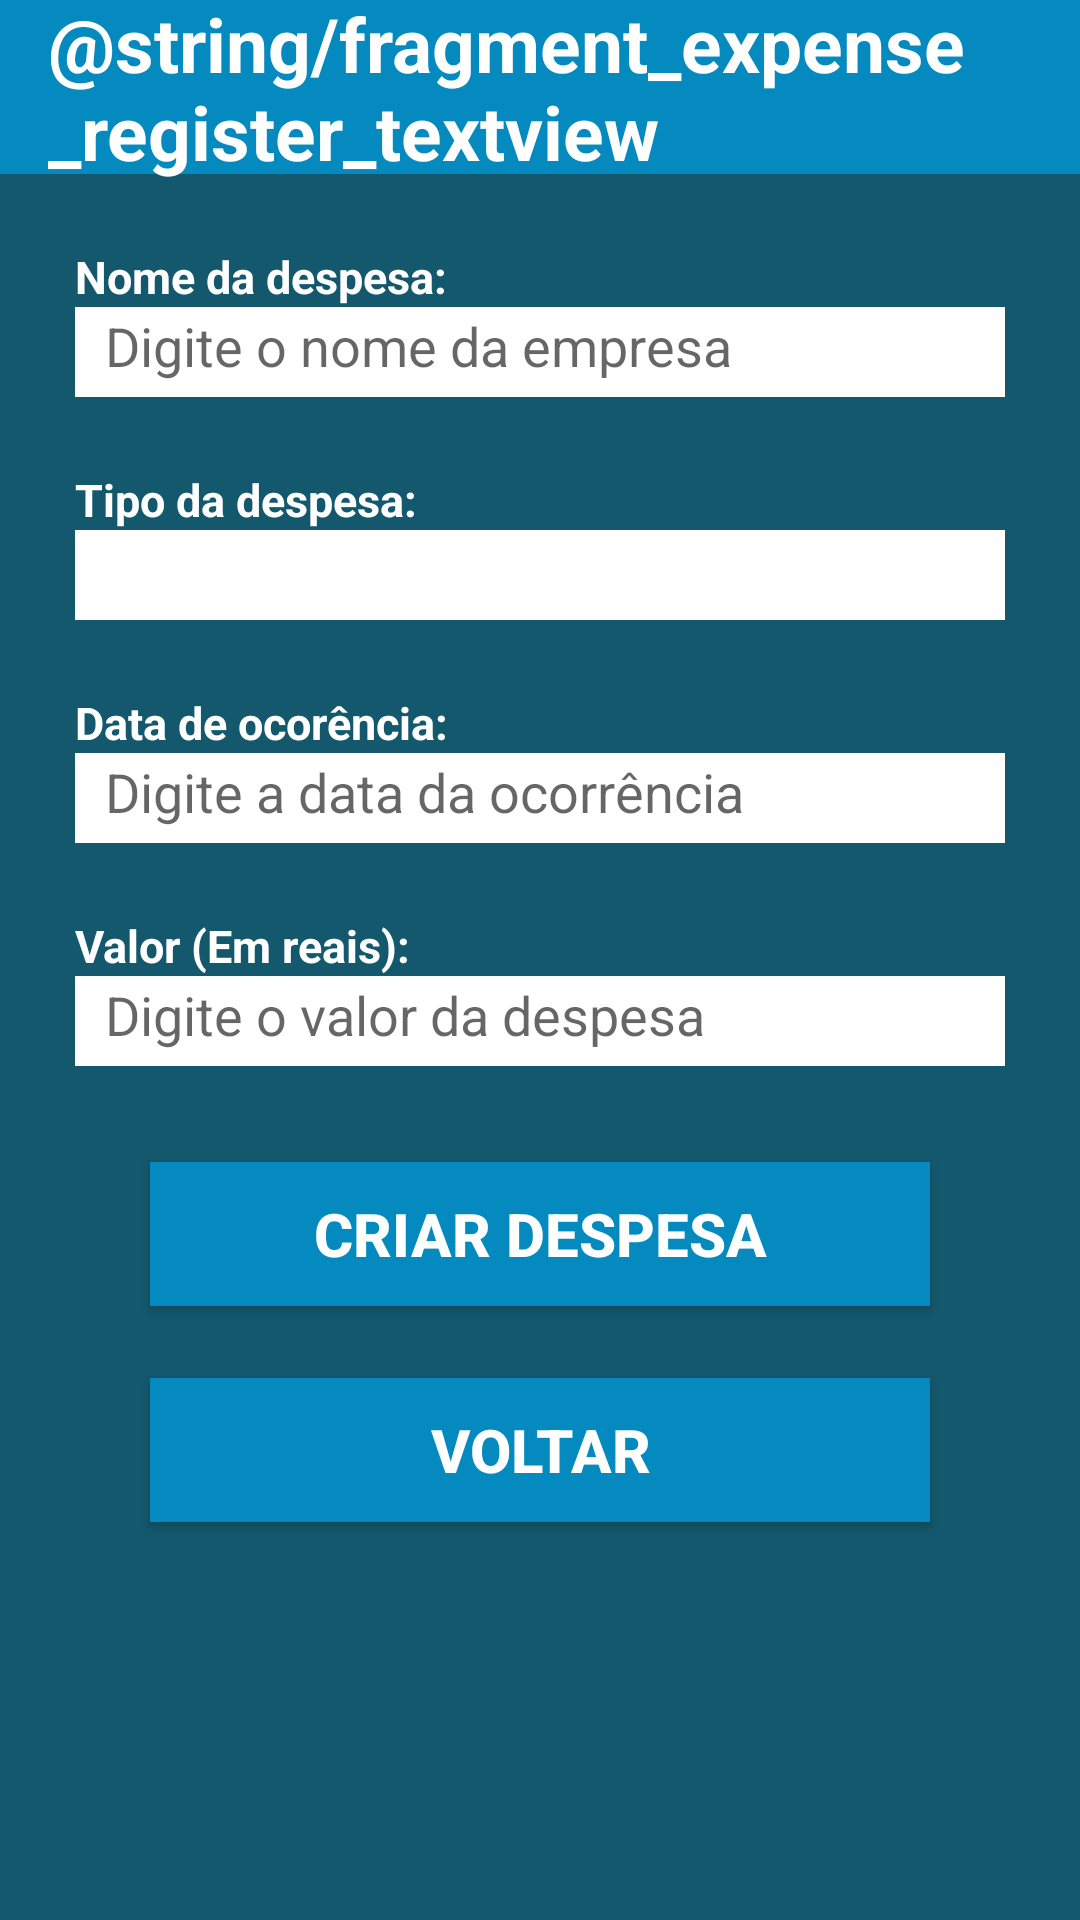

Produce the Android XML layout that renders to this screen, including the resource entries it uses.
<!-- AndroidManifest.xml: application theme FullScreen -->
<!-- res/layout/fragment_expense_register.xml -->
<?xml version="1.0" encoding="utf-8"?>

<androidx.constraintlayout.widget.ConstraintLayout xmlns:android="http://schemas.android.com/apk/res/android"
    xmlns:app="http://schemas.android.com/apk/res-auto"
    xmlns:tools="http://schemas.android.com/tools"
    android:id="@+id/ConstraintLayout"
    android:layout_width="match_parent"
    android:layout_height="match_parent"
    android:background="@color/colorSecond"
    tools:context=".fragments.FragmentExpenseRegister">

    <View
        android:id="@+id/view3"
        android:layout_width="0dp"
        android:layout_height="58dp"
        android:background="@color/colorBase"
        app:layout_constraintEnd_toEndOf="parent"
        app:layout_constraintStart_toStartOf="parent"
        app:layout_constraintTop_toTopOf="parent" />

    <TextView
        android:id="@+id/textView4"
        android:layout_width="0dp"
        android:layout_height="wrap_content"
        android:layout_marginStart="16dp"
        android:layout_marginLeft="16dp"
        android:layout_marginEnd="16dp"
        android:layout_marginRight="16dp"
        android:text="@string/fragment_expense_register_textview"
        android:textColor="#fff"
        android:textSize="25sp"
        android:textStyle="bold"
        app:layout_constraintBottom_toBottomOf="@+id/view3"
        app:layout_constraintEnd_toEndOf="parent"
        app:layout_constraintStart_toStartOf="@+id/view3"
        app:layout_constraintTop_toTopOf="parent" />

    <Spinner
        android:id="@+id/expenseregister_expensetype_spinner"
        android:layout_width="0dp"
        android:layout_height="30dp"
        android:layout_marginStart="25dp"
        android:layout_marginLeft="25dp"
        android:layout_marginEnd="25dp"
        android:layout_marginRight="25dp"
        android:background="#fff"
        android:gravity="start|center_vertical"
        android:paddingLeft="10dp"
        android:paddingTop="5dp"
        android:paddingRight="10dp"
        android:paddingBottom="5dp"
        app:layout_constraintEnd_toEndOf="parent"
        app:layout_constraintHorizontal_bias="0.0"
        app:layout_constraintStart_toStartOf="parent"
        app:layout_constraintTop_toBottomOf="@+id/textView11" />

    <EditText
        android:id="@+id/expenseregister_expensedate_textview"
        android:layout_width="0dp"
        android:layout_height="30dp"
        android:layout_marginStart="25dp"
        android:layout_marginLeft="25dp"
        android:layout_marginEnd="25dp"
        android:layout_marginRight="25dp"
        android:background="#fff"
        android:ems="10"
        android:gravity="start|center_vertical"
        android:hint="Digite a data da ocorrência"
        android:inputType="date"
        android:paddingLeft="10dp"
        android:paddingTop="5dp"
        android:paddingRight="10dp"
        android:paddingBottom="5dp"
        app:layout_constraintEnd_toEndOf="parent"
        app:layout_constraintStart_toStartOf="parent"
        app:layout_constraintTop_toBottomOf="@+id/textView12" />

    <EditText
        android:id="@+id/expenseregister_expensevalue_textview"
        android:layout_width="0dp"
        android:layout_height="30dp"
        android:layout_marginStart="25dp"
        android:layout_marginLeft="25dp"
        android:layout_marginEnd="25dp"
        android:layout_marginRight="25dp"
        android:background="#fff"
        android:ems="10"
        android:gravity="start|center_vertical"
        android:hint="Digite o valor da despesa"
        android:inputType="numberDecimal"
        android:paddingLeft="10dp"
        android:paddingTop="5dp"
        android:paddingRight="10dp"
        android:paddingBottom="5dp"
        app:layout_constraintEnd_toEndOf="parent"
        app:layout_constraintStart_toStartOf="parent"
        app:layout_constraintTop_toBottomOf="@+id/textView13" />

    <TextView
        android:id="@+id/textView10"
        android:layout_width="wrap_content"
        android:layout_height="wrap_content"
        android:layout_marginTop="24dp"
        android:text="Nome da despesa:"
        android:textColor="#fff"
        android:textSize="15dp"
        android:textStyle="bold"
        app:layout_constraintStart_toStartOf="@+id/expenseregister_expensename_textview"
        app:layout_constraintTop_toBottomOf="@+id/view3" />

    <TextView
        android:id="@+id/textView11"
        android:layout_width="wrap_content"
        android:layout_height="wrap_content"
        android:layout_marginTop="24dp"
        android:text="Tipo da despesa:"
        android:textColor="#fff"
        android:textSize="15dp"
        android:textStyle="bold"
        app:layout_constraintStart_toStartOf="@+id/expenseregister_expensetype_spinner"
        app:layout_constraintTop_toBottomOf="@+id/expenseregister_expensename_textview" />

    <TextView
        android:id="@+id/textView12"
        android:layout_width="wrap_content"
        android:layout_height="wrap_content"
        android:layout_marginTop="24dp"
        android:text="Data de ocorência:"
        android:textColor="#fff"
        android:textSize="15dp"
        android:textStyle="bold"
        app:layout_constraintStart_toStartOf="@+id/expenseregister_expensedate_textview"
        app:layout_constraintTop_toBottomOf="@+id/expenseregister_expensetype_spinner" />

    <TextView
        android:id="@+id/textView13"
        android:layout_width="wrap_content"
        android:layout_height="wrap_content"
        android:layout_marginTop="24dp"
        android:text="Valor (Em reais):"
        android:textColor="#fff"
        android:textSize="15dp"
        android:textStyle="bold"
        app:layout_constraintStart_toStartOf="@+id/expenseregister_expensevalue_textview"
        app:layout_constraintTop_toBottomOf="@+id/expenseregister_expensedate_textview" />

    <EditText
        android:id="@+id/expenseregister_expensename_textview"
        android:layout_width="0dp"
        android:layout_height="30dp"
        android:layout_marginStart="25dp"
        android:layout_marginLeft="25dp"
        android:layout_marginEnd="25dp"
        android:layout_marginRight="25dp"
        android:background="#fff"
        android:gravity="start|center_vertical"
        android:hint="Digite o nome da empresa"
        android:inputType="textPersonName|text"
        android:paddingLeft="10dp"
        android:paddingTop="5dp"
        android:paddingRight="10dp"
        android:paddingBottom="5dp"
        app:layout_constraintEnd_toEndOf="parent"
        app:layout_constraintHorizontal_bias="0.0"
        app:layout_constraintStart_toStartOf="parent"
        app:layout_constraintTop_toBottomOf="@+id/textView10" />

    <Button
        android:id="@+id/expenseregister_expensecreate_button"
        android:layout_width="0dp"
        android:layout_height="wrap_content"
        android:layout_marginStart="50dp"
        android:layout_marginLeft="50dp"
        android:layout_marginTop="32dp"
        android:layout_marginEnd="50dp"
        android:layout_marginRight="50dp"
        android:background="@color/colorBase"
        android:text="Criar despesa"
        android:textColor="#fff"
        android:textSize="20dp"
        android:textStyle="bold"
        app:layout_constraintEnd_toEndOf="parent"
        app:layout_constraintStart_toStartOf="parent"
        app:layout_constraintTop_toBottomOf="@+id/expenseregister_expensevalue_textview" />

    <Button
        android:id="@+id/expenseregister_expenseback_button"
        android:layout_width="0dp"
        android:layout_height="wrap_content"
        android:layout_marginStart="50dp"
        android:layout_marginLeft="50dp"
        android:layout_marginTop="24dp"
        android:layout_marginEnd="50dp"
        android:layout_marginRight="50dp"
        android:layout_marginBottom="208dp"
        android:background="@color/colorBase"
        android:text="Voltar"
        android:textColor="#fff"
        android:textSize="20dp"
        android:textStyle="bold"
        app:layout_constraintBottom_toBottomOf="parent"
        app:layout_constraintEnd_toEndOf="parent"
        app:layout_constraintHorizontal_bias="0.0"
        app:layout_constraintStart_toStartOf="parent"
        app:layout_constraintTop_toBottomOf="@+id/expenseregister_expensecreate_button"
        app:layout_constraintVertical_bias="0.0" />

</androidx.constraintlayout.widget.ConstraintLayout>
<!-- resources referenced by this layout -->
<resources>
  <color name="colorBase">#048ABF</color>
  <color name="colorSecond">#14586D</color>
  <style name="FullScreen" parent="Theme.AppCompat.Light.NoActionBar">
          <item name="colorPrimary">@color/colorBase</item>
          <item name="colorPrimaryDark">@color/colorSecond</item>
          <item name="colorAccent">@color/colorAccent</item>
          <item name="android:textColor">#121212</item>
      </style>
  <color name="colorAccent">#F24F1D</color>
</resources>
